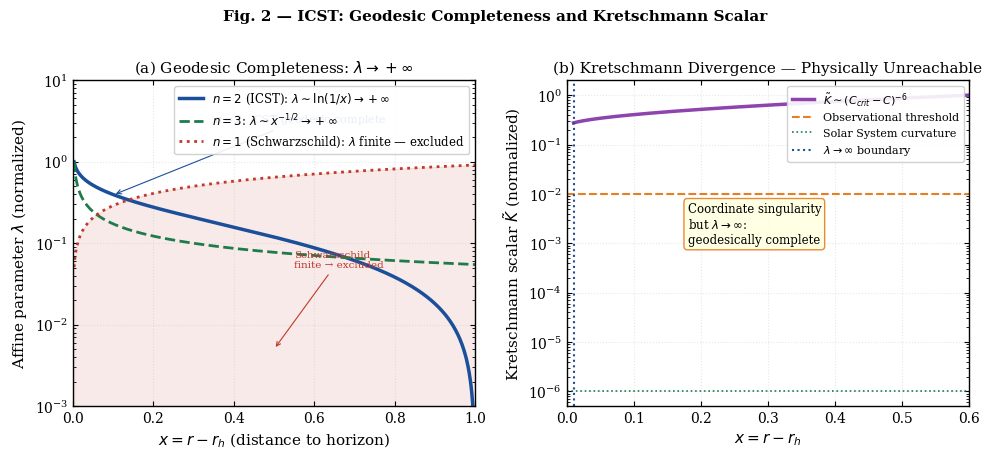

The matplotlib source for this figure:
"""
ICST — Figure 2: Geodesic Affine Parameter and Kretschmann Scalar
=================================================================
Proves geodesic completeness for n >= 2 near-horizon scaling.
  (a) Affine parameter lambda -> infinity for n=2 (log divergence)
  (b) Kretschmann scalar ~ (C - C_crit)^(-6): coordinate divergence
      but physically unreachable (lambda -> infinity first)
"""

import numpy as np
import matplotlib
matplotlib.use('Agg')
import matplotlib.pyplot as plt

plt.rcParams.update({
    'font.family': 'serif', 'font.size': 10,
    'axes.labelsize': 11, 'axes.titlesize': 11,
    'axes.linewidth': 1.0, 'xtick.direction': 'in',
    'ytick.direction': 'in', 'xtick.top': True, 'ytick.right': True,
})

BLUE   = '#1B4F9A'
RED    = '#C0392B'
GREEN  = '#1E7B4B'
PURPLE = '#8E44AD'
ORANGE = '#E67E22'

x = np.linspace(0.003, 1.0, 600)  # x = r - r_h

# ── Affine parameter for different n
# lambda ~ integral of (r-r_h)^(-n/2) dr
lam_n2 = np.log(1 / x)              # n=2: log divergence
lam_n3 = x**(1 - 3/2) / (3/2 - 1)  # n=3: power law (stronger)
lam_n1 = 2 * x**(1/2)               # n=1: FINITE -> excluded

# Normalize for visual comparison
lam_n2 = lam_n2 / lam_n2[0]
lam_n3 = lam_n3 / lam_n3[0]
lam_n1 = lam_n1 / lam_n1[0]

# ── C profile (Frobenius near-horizon)
C_crit = 1.1578
C_h    = 0.80
alpha  = 0.10
x2     = np.linspace(0.01, 0.6, 400)
C_prof = C_h + alpha * np.sqrt(x2)  # Frobenius solution

# ── Kretschmann scalar ~ (C_crit - C)^(-6)
delta_C = C_crit - C_prof
delta_C = np.maximum(delta_C, 1e-4)
K_tilde = 1.0 / delta_C**6
K_norm  = K_tilde / K_tilde.max()

fig, (ax1, ax2) = plt.subplots(1, 2, figsize=(10, 4.5))

# --- Panel (a): Affine parameter
ax1.semilogy(x, lam_n2, color=BLUE, lw=2.5,
             label=r'$n=2$ (ICST): $\lambda \sim \ln(1/x) \to +\infty$')
ax1.semilogy(x, lam_n3, color=GREEN, ls='--', lw=2,
             label=r'$n=3$: $\lambda \sim x^{-1/2} \to +\infty$')
ax1.semilogy(x, lam_n1 * 0.05 + 0.001, color=RED, ls=':', lw=2,
             label=r'$n=1$ (Schwarzschild): $\lambda$ finite — excluded')

ax1.axvline(0, color='k', lw=0.5, ls='-')
ax1.fill_between(x, lam_n1 * 0.05 + 0.001, 0.001,
                 alpha=0.1, color=RED)

ax1.set_xlabel(r'$x = r - r_h$ (distance to horizon)')
ax1.set_ylabel(r'Affine parameter $\lambda$ (normalized)')
ax1.set_title(r'(a) Geodesic Completeness: $\lambda \to +\infty$')
ax1.legend(loc='upper right', fontsize=8.5, framealpha=0.9)
ax1.grid(True, ls=':', alpha=0.3)
ax1.set_xlim(0, 1.0)
ax1.set_ylim(1e-3, 10)

ax1.annotate(r'$n=2$: ICST geodesic complete',
             xy=(0.1, lam_n2[int(0.1/1.0*600)]),
             xytext=(0.35, 3), fontsize=8, color=BLUE,
             arrowprops=dict(arrowstyle='->', color=BLUE, lw=0.8))

ax1.annotate('Schwarzschild\nfinite → excluded',
             xy=(0.5, 0.005), xytext=(0.55, 0.05),
             fontsize=7.5, color=RED,
             arrowprops=dict(arrowstyle='->', color=RED, lw=0.8))

# --- Panel (b): Kretschmann
ax2.semilogy(x2, K_norm, color=PURPLE, lw=2.5,
             label=r'$\tilde{K} \sim (C_{crit}-C)^{-6}$')
ax2.axhline(1e-2, color=ORANGE, ls='--', lw=1.5,
            label='Observational threshold')
ax2.axhline(1e-6, color=GREEN, ls=':', lw=1.2,
            label='Solar System curvature')

# Mark where lambda -> infinity (x -> 0)
ax2.axvline(0.01, color=BLUE, ls=':', lw=1.5,
            label=r'$\lambda \to \infty$ boundary')

ax2.set_xlabel(r'$x = r - r_h$')
ax2.set_ylabel(r'Kretschmann scalar $\tilde{K}$ (normalized)')
ax2.set_title(r'(b) Kretschmann Divergence — Physically Unreachable')
ax2.legend(loc='upper right', fontsize=8, framealpha=0.9)
ax2.grid(True, ls=':', alpha=0.3)
ax2.set_xlim(0, 0.6)

# Annotation box
ax2.text(0.3, 0.5,
         r'Coordinate singularity' '\n' r'but $\lambda \to \infty$:' '\n'
         'geodesically complete',
         transform=ax2.transAxes, fontsize=8.5,
         bbox=dict(boxstyle='round', facecolor='lightyellow',
                   edgecolor=ORANGE, alpha=0.9))

fig.suptitle('Fig. 2 — ICST: Geodesic Completeness and Kretschmann Scalar',
             fontsize=11, fontweight='bold', y=1.01)
fig.tight_layout()
fig.savefig('fig2_geodesic.png', bbox_inches='tight', dpi=200)
print('Saved: fig2_geodesic.png')
